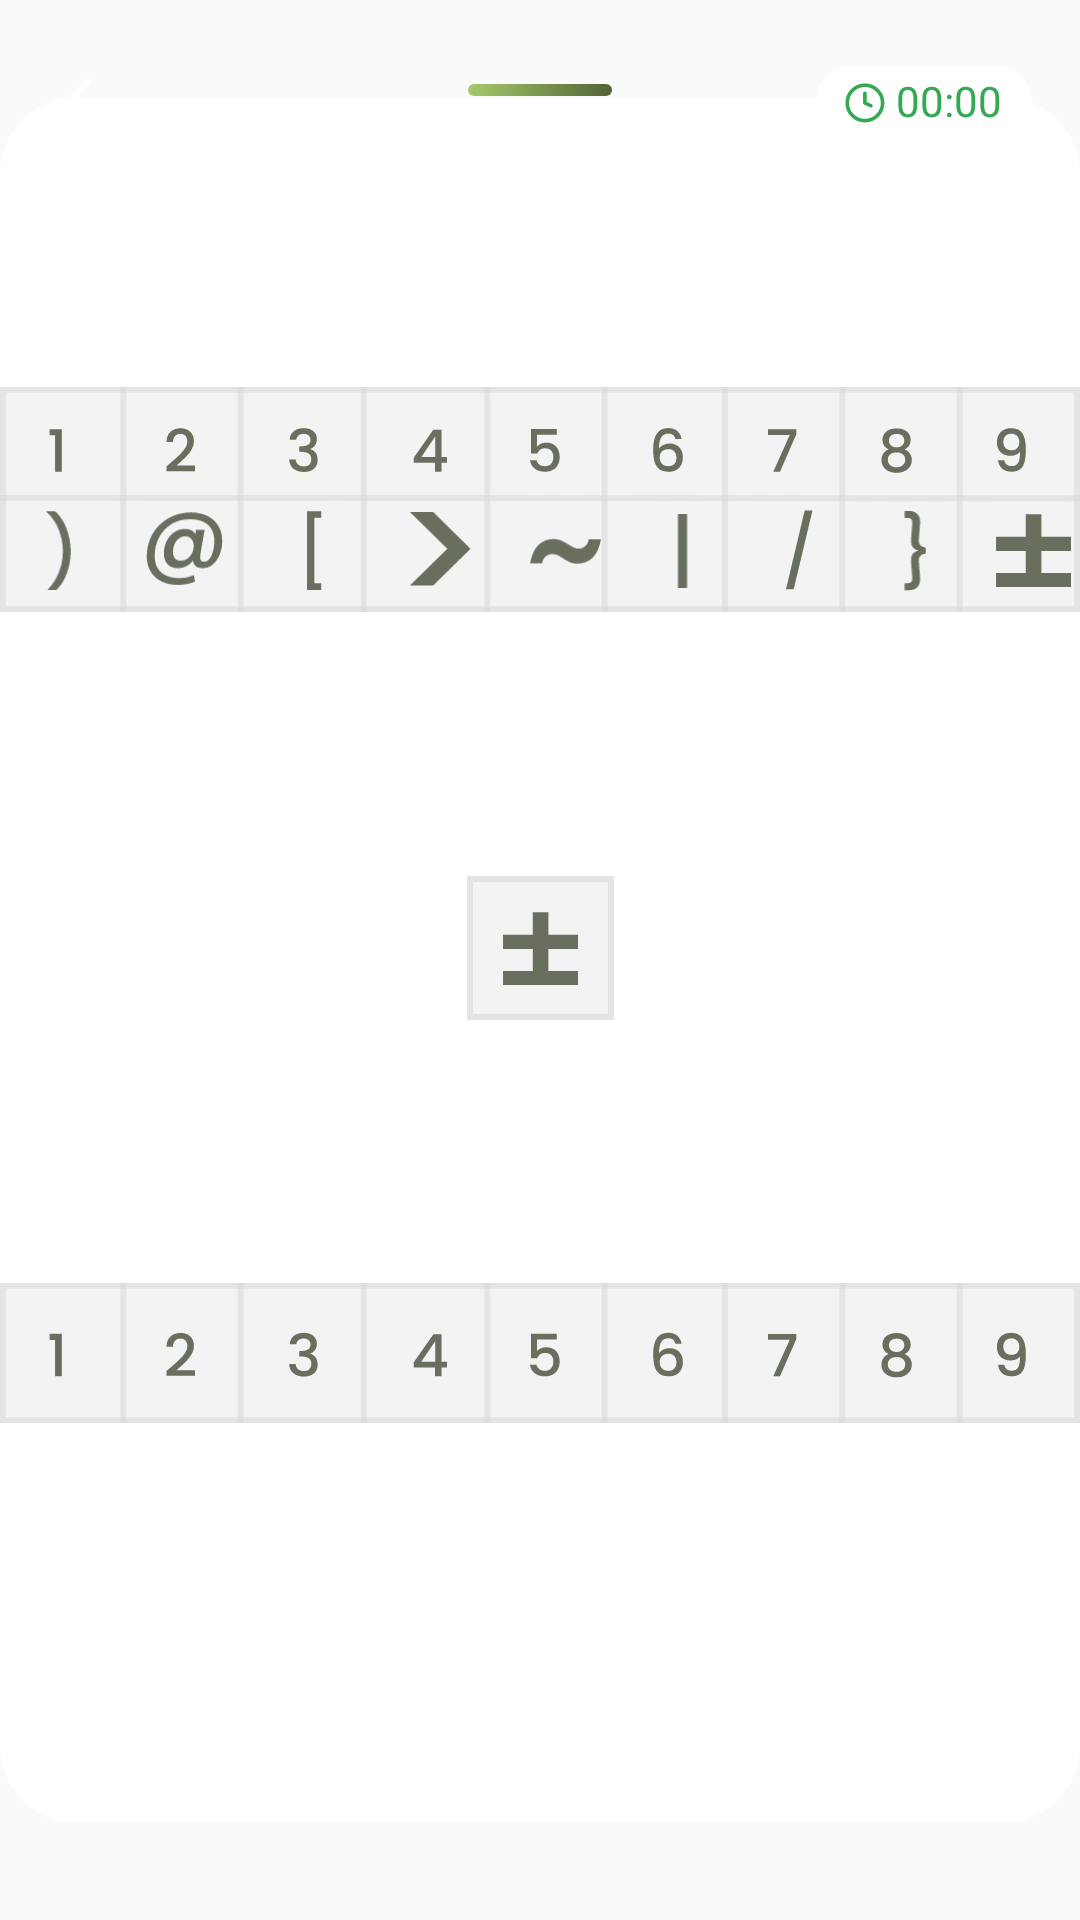

The Android layout XML behind this screen, and the referenced resources:
<!-- AndroidManifest.xml: application theme Theme.AppCompat.Light.NoActionBar -->
<!-- res/layout/activity_sdmtactivity.xml -->
<?xml version="1.0" encoding="utf-8"?>
<androidx.constraintlayout.widget.ConstraintLayout xmlns:android="http://schemas.android.com/apk/res/android"
    xmlns:app="http://schemas.android.com/apk/res-auto"
    xmlns:tools="http://schemas.android.com/tools"
    android:id="@+id/SDMTTestActivity"
    android:layout_width="match_parent"
    android:layout_height="match_parent"
    tools:context=".SDMTTest.SDMTActivity">

    <ImageView
        android:id="@+id/imageView5"
        android:layout_width="535dp"
        android:layout_height="693dp"
        android:layout_marginBottom="276dp"
        android:rotation="-47"
        app:layout_constraintBottom_toBottomOf="parent"
        app:layout_constraintEnd_toEndOf="parent"
        app:layout_constraintStart_toStartOf="parent"
        app:srcCompat="@drawable/bg_gradient" />

    <ImageView
        android:id="@+id/imageView4"
        android:layout_width="wrap_content"
        android:layout_height="wrap_content"
        app:layout_constraintBottom_toBottomOf="parent"
        app:layout_constraintEnd_toEndOf="parent"
        app:layout_constraintHorizontal_bias="0.5"
        app:layout_constraintStart_toStartOf="parent"
        app:srcCompat="@drawable/card_background" />

    <ImageView
        android:id="@+id/imageView6"
        android:layout_width="48dp"
        android:layout_height="4dp"
        android:layout_marginTop="28dp"
        app:layout_constraintEnd_toEndOf="parent"
        app:layout_constraintStart_toStartOf="parent"
        app:layout_constraintTop_toTopOf="@+id/imageView4"
        app:srcCompat="@drawable/indicator" />

    <ImageView
        android:id="@+id/SDMTBackButton"
        android:layout_width="wrap_content"
        android:layout_height="wrap_content"
        android:layout_marginStart="16dp"
        android:layout_marginTop="16dp"
        android:clickable="true"
        app:layout_constraintStart_toStartOf="parent"
        app:layout_constraintTop_toTopOf="parent"
        app:srcCompat="@drawable/back_arrow" />

    <ImageView
        android:id="@+id/imageView10"
        android:layout_width="wrap_content"
        android:layout_height="wrap_content"
        android:layout_marginTop="22dp"
        android:layout_marginEnd="16dp"
        app:layout_constraintEnd_toEndOf="parent"
        app:layout_constraintTop_toTopOf="parent"
        app:srcCompat="@drawable/clock_background" />

    <ImageView
        android:id="@+id/imageView11"
        android:layout_width="wrap_content"
        android:layout_height="wrap_content"
        android:layout_marginTop="128dp"
        app:layout_constraintEnd_toEndOf="parent"
        app:layout_constraintHorizontal_bias="0.511"
        app:layout_constraintStart_toStartOf="parent"
        app:layout_constraintTop_toTopOf="@+id/imageView4"
        app:srcCompat="@drawable/sdmt_numbers" />

    <ImageView
        android:id="@+id/imageViewRectangle"
        android:layout_width="wrap_content"
        android:layout_height="wrap_content"
        android:layout_marginTop="87dp"
        app:layout_constraintEnd_toEndOf="@+id/imageView11"
        app:layout_constraintStart_toStartOf="@+id/imageView11"
        app:layout_constraintTop_toBottomOf="@+id/imageView11"
        app:srcCompat="@drawable/sdmt_rectangle" />

    <ImageView
        android:id="@+id/imageViewNumbersAnswer"
        android:layout_width="wrap_content"
        android:layout_height="wrap_content"
        android:layout_marginTop="87dp"
        app:layout_constraintEnd_toEndOf="parent"
        app:layout_constraintStart_toStartOf="parent"
        app:layout_constraintTop_toBottomOf="@+id/imageViewRectangle"
        app:srcCompat="@drawable/sdmt_numbers_answer" />

    <ImageView
        android:id="@+id/imageViewKey1"
        android:layout_width="27dp"
        android:layout_height="27dp"
        android:layout_marginStart="6dp"
        android:layout_marginBottom="8dp"
        app:layout_constraintBottom_toBottomOf="@+id/imageView11"
        app:layout_constraintStart_toStartOf="@+id/imageView11"
        app:srcCompat="@drawable/key_1" />

    <ImageView
        android:id="@+id/imageViewKey2"
        android:layout_width="27dp"
        android:layout_height="27dp"
        android:layout_marginStart="15dp"
        android:layout_marginBottom="8dp"
        app:layout_constraintBottom_toBottomOf="@+id/imageView11"
        app:layout_constraintStart_toEndOf="@+id/imageViewKey1"
        app:srcCompat="@drawable/key_2" />

    <ImageView
        android:id="@+id/imageViewKey3"
        android:layout_width="27dp"
        android:layout_height="27dp"
        android:layout_marginStart="16dp"
        android:layout_marginBottom="8dp"
        app:layout_constraintBottom_toBottomOf="@+id/imageView11"
        app:layout_constraintStart_toEndOf="@+id/imageViewKey2"
        app:srcCompat="@drawable/key_3" />

    <ImageView
        android:id="@+id/imageViewKey4"
        android:layout_width="27dp"
        android:layout_height="27dp"
        android:layout_marginStart="15dp"
        android:layout_marginBottom="8dp"
        app:layout_constraintBottom_toBottomOf="@+id/imageView11"
        app:layout_constraintStart_toEndOf="@+id/imageViewKey3"
        app:srcCompat="@drawable/key_4" />

    <ImageView
        android:id="@+id/imageViewKey5"
        android:layout_width="27dp"
        android:layout_height="27dp"
        android:layout_marginStart="15dp"
        android:layout_marginBottom="8dp"
        app:layout_constraintBottom_toBottomOf="@+id/imageView11"
        app:layout_constraintStart_toEndOf="@+id/imageViewKey4"
        app:srcCompat="@drawable/key_5" />

    <ImageView
        android:id="@+id/imageViewKey6"
        android:layout_width="27dp"
        android:layout_height="27dp"
        android:layout_marginStart="12dp"
        android:layout_marginBottom="8dp"
        app:layout_constraintBottom_toBottomOf="@+id/imageView11"
        app:layout_constraintStart_toEndOf="@+id/imageViewKey5"
        app:srcCompat="@drawable/key_6" />


    <ImageView
        android:id="@+id/imageViewKey7"
        android:layout_width="27dp"
        android:layout_height="27dp"
        android:layout_marginStart="12dp"
        android:layout_marginBottom="8dp"
        app:layout_constraintBottom_toBottomOf="@+id/imageView11"
        app:layout_constraintStart_toEndOf="@+id/imageViewKey6"
        app:srcCompat="@drawable/key_7" />

    <ImageView
        android:id="@+id/imageViewKey8"
        android:layout_width="27dp"
        android:layout_height="27dp"
        android:layout_marginStart="12dp"
        android:layout_marginBottom="8dp"
        app:layout_constraintBottom_toBottomOf="@+id/imageView11"
        app:layout_constraintStart_toEndOf="@+id/imageViewKey7"
        app:srcCompat="@drawable/key_8" />

    <ImageView
        android:id="@+id/imageViewKey9"
        android:layout_width="27dp"
        android:layout_height="27dp"
        android:layout_marginStart="12dp"
        android:layout_marginBottom="8dp"
        app:layout_constraintBottom_toBottomOf="@+id/imageView11"
        app:layout_constraintStart_toEndOf="@+id/imageViewKey8"
        app:srcCompat="@drawable/key_9" />

    <ImageView
        android:id="@+id/imageViewKeyQuestion"
        android:layout_width="27dp"
        android:layout_height="27dp"
        app:layout_constraintBottom_toBottomOf="@+id/imageViewRectangle"
        app:layout_constraintEnd_toEndOf="@+id/imageViewRectangle"
        app:layout_constraintStart_toStartOf="@+id/imageViewRectangle"
        app:layout_constraintTop_toTopOf="@+id/imageViewRectangle"
        app:srcCompat="@drawable/key_9" />

    <TextView
        android:id="@+id/textViewKey1"
        android:layout_width="41dp"
        android:layout_height="48dp"
        android:clickable="true"
        app:layout_constraintBottom_toBottomOf="@+id/imageViewNumbersAnswer"
        app:layout_constraintStart_toStartOf="@+id/imageViewNumbersAnswer" />

    <TextView
        android:id="@+id/textViewKey2"
        android:layout_width="41dp"
        android:layout_height="48dp"
        android:clickable="true"
        app:layout_constraintBottom_toBottomOf="@+id/textViewKey1"
        app:layout_constraintStart_toEndOf="@+id/textViewKey1" />

    <TextView
        android:id="@+id/textViewKey3"
        android:layout_width="41dp"
        android:layout_height="48dp"
        android:clickable="true"
        app:layout_constraintBottom_toBottomOf="@+id/textViewKey2"
        app:layout_constraintStart_toEndOf="@+id/textViewKey2" />

    <TextView
        android:id="@+id/textViewKey4"
        android:layout_width="41dp"
        android:layout_height="48dp"
        android:clickable="true"
        app:layout_constraintBottom_toBottomOf="@+id/textViewKey3"
        app:layout_constraintStart_toEndOf="@+id/textViewKey3" />

    <TextView
        android:id="@+id/textViewKey5"
        android:layout_width="41dp"
        android:layout_height="48dp"
        android:clickable="true"
        app:layout_constraintBottom_toBottomOf="@+id/textViewKey4"
        app:layout_constraintStart_toEndOf="@+id/textViewKey4" />

    <TextView
        android:id="@+id/textViewKey6"
        android:layout_width="41dp"
        android:layout_height="48dp"
        android:clickable="true"
        app:layout_constraintBottom_toBottomOf="@+id/textViewKey5"
        app:layout_constraintStart_toEndOf="@+id/textViewKey5" />

    <TextView
        android:id="@+id/textViewKey7"
        android:layout_width="41dp"
        android:layout_height="48dp"
        android:clickable="true"
        app:layout_constraintBottom_toBottomOf="@+id/textViewKey6"
        app:layout_constraintStart_toEndOf="@+id/textViewKey6" />

    <TextView
        android:id="@+id/textViewKey8"
        android:layout_width="41dp"
        android:layout_height="48dp"
        android:clickable="true"
        app:layout_constraintBottom_toBottomOf="@+id/textViewKey7"
        app:layout_constraintStart_toEndOf="@+id/textViewKey7" />

    <TextView
        android:id="@+id/textViewKey9"
        android:layout_width="41dp"
        android:layout_height="48dp"
        android:clickable="true"
        app:layout_constraintBottom_toBottomOf="@+id/textViewKey8"
        app:layout_constraintStart_toEndOf="@+id/textViewKey8" />

    <TextView
        android:id="@+id/textViewTime"
        android:layout_width="wrap_content"
        android:layout_height="wrap_content"
        android:layout_marginTop="2dp"
        android:fontFamily="@font/poppins_regular"
        android:text="00:00"
        android:textColor="@color/green"
        android:textSize="14dp"
        app:layout_constraintEnd_toEndOf="@+id/imageView10"
        app:layout_constraintHorizontal_bias="0.73"
        app:layout_constraintStart_toStartOf="@+id/imageView10"
        app:layout_constraintTop_toTopOf="@+id/imageView10" />


</androidx.constraintlayout.widget.ConstraintLayout>
<!-- resources referenced by this layout -->
<resources>
  <color name="green">#34A853</color>
  <!-- drawable card_background (drawable) -->
  <vector xmlns:android="http://schemas.android.com/apk/res/android"
      android:width="414dp"
      android:height="662dp"
      android:viewportWidth="414"
      android:viewportHeight="662">
    <path
        android:pathData="M30,0L384,0A30,30 0,0 1,414 30L414,632A30,30 0,0 1,384 662L30,662A30,30 0,0 1,0 632L0,30A30,30 0,0 1,30 0z"
        android:fillColor="#ffffff"/>
  </vector>
  <!-- drawable key_1 (drawable) -->
  <vector xmlns:android="http://schemas.android.com/apk/res/android"
      android:width="7dp"
      android:height="23dp"
      android:viewportWidth="7"
      android:viewportHeight="23">
    <path
        android:pathData="M0.518,22.72V22.5C1.891,21.087 2.938,19.44 3.658,17.56C4.378,15.68 4.738,13.733 4.738,11.72C4.738,9.627 4.351,7.593 3.578,5.62C2.805,3.647 1.651,1.953 0.118,0.54V0.32H2.478C3.945,1.627 5.051,3.287 5.798,5.3C6.558,7.313 6.938,9.453 6.938,11.72C6.938,13.933 6.585,16.007 5.878,17.94C5.185,19.873 4.185,21.467 2.878,22.72H0.518Z"
        android:fillColor="#696F5F"/>
  </vector>
  <!-- drawable key_3 (drawable) -->
  <vector xmlns:android="http://schemas.android.com/apk/res/android"
      android:width="5dp"
      android:height="23dp"
      android:viewportWidth="5"
      android:viewportHeight="23">
    <path
        android:pathData="M4.766,0.32V2.2H2.746V20.82H4.766V22.72H0.606V0.32H4.766Z"
        android:fillColor="#696F5F"/>
  </vector>
  <!-- drawable key_4 (drawable) -->
  <vector xmlns:android="http://schemas.android.com/apk/res/android"
      android:width="9dp"
      android:height="10dp"
      android:viewportWidth="9"
      android:viewportHeight="10">
    <path
        android:pathData="M0.842,0.24H3.722L8.322,4.78L3.722,9.32H0.842L5.462,4.78L0.842,0.24Z"
        android:fillColor="#696F5F"/>
  </vector>
  <!-- drawable key_6 (drawable) -->
  <vector xmlns:android="http://schemas.android.com/apk/res/android"
      android:width="3dp"
      android:height="20dp"
      android:viewportWidth="3"
      android:viewportHeight="20">
    <path
        android:pathData="M2.638,19.26H0.358V0.98H2.638V19.26Z"
        android:fillColor="#696F5F"/>
  </vector>
  <!-- drawable key_7 (drawable) -->
  <vector xmlns:android="http://schemas.android.com/apk/res/android"
      android:width="9dp"
      android:height="23dp"
      android:viewportWidth="9"
      android:viewportHeight="23">
    <path
        android:pathData="M8.263,0.12L2.823,22.5H0.583L6.003,0.12H8.263Z"
        android:fillColor="#696F5F"/>
  </vector>
  <!-- drawable key_9 (drawable) -->
  <vector xmlns:android="http://schemas.android.com/apk/res/android"
      android:width="11dp"
      android:height="11dp"
      android:viewportWidth="11"
      android:viewportHeight="11">
    <path
        android:pathData="M6.572,5.56V8.54H10.592V10.46H0.412V8.54H4.452V5.56H0.412V3.64H4.452V0.58H6.572V3.64H10.592V5.56H6.572Z"
        android:fillColor="#696F5F"/>
  </vector>
  <!-- drawable sdmt_rectangle (drawable) -->
  <vector xmlns:android="http://schemas.android.com/apk/res/android"
      android:width="49dp"
      android:height="48dp"
      android:viewportWidth="49"
      android:viewportHeight="48">
    <path
        android:pathData="M0,0h49v48h-49z"
        android:fillColor="#F3F3F3"/>
    <path
        android:pathData="M1,1h47v46h-47z"
        android:strokeAlpha="0.5"
        android:strokeWidth="2"
        android:fillColor="#00000000"
        android:strokeColor="#D4D4D4"/>
  </vector>
</resources>
